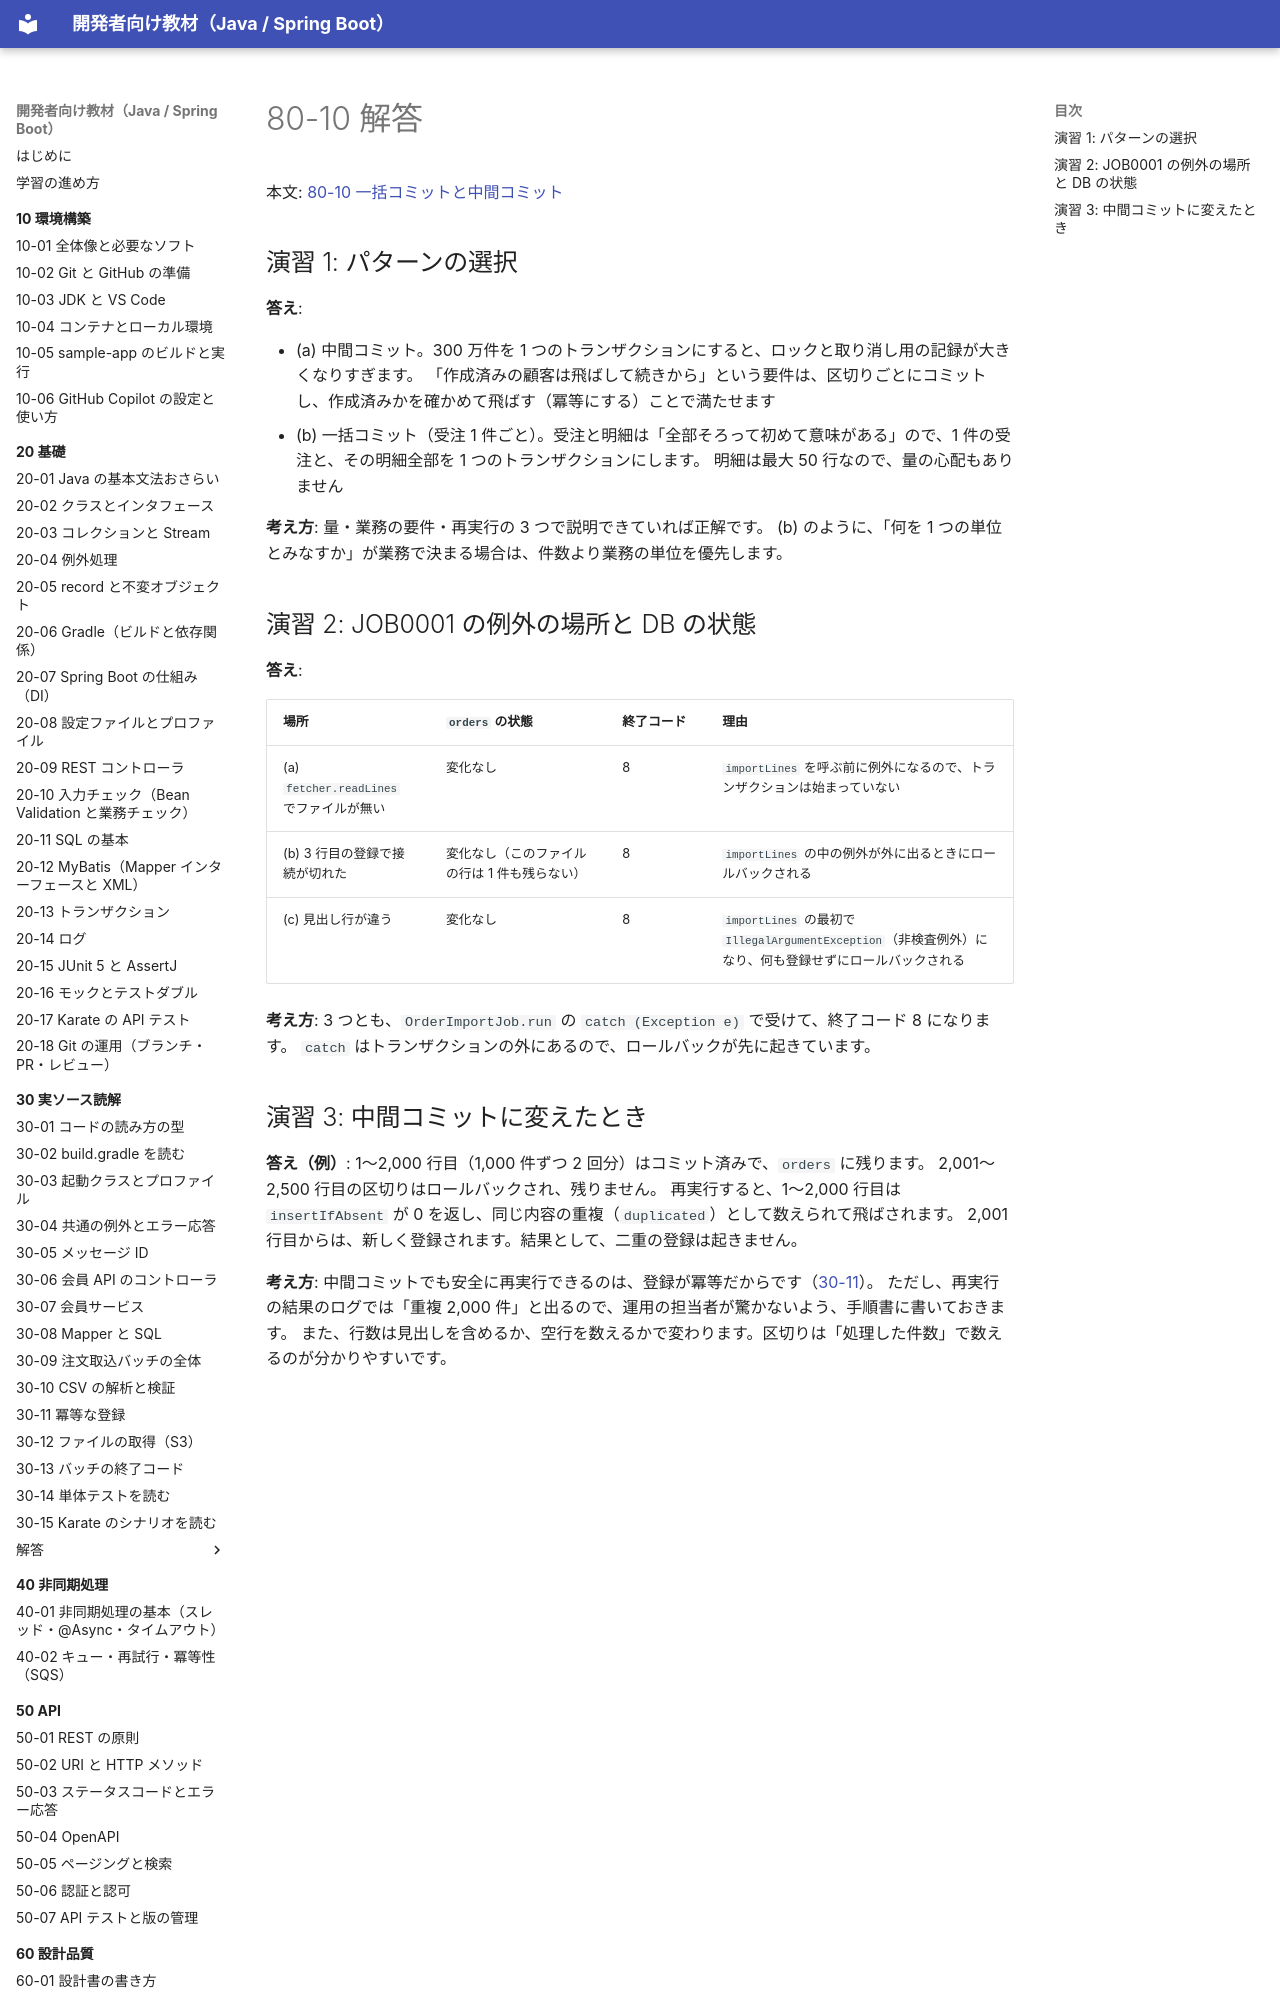

repository: shoyo-maya-bot/learning-materials · page: 80-case-owner/answers/80-10/index.html · generator: mkdocs

# 80-10 解答

本文: [80-10 一括コミットと中間コミット](../80-10-commit-unit.md)

## 演習 1: パターンの選択

**答え**:

- (a) 中間コミット。300 万件を 1 つのトランザクションにすると、ロックと取り消し用の記録が大きくなりすぎます。
  「作成済みの顧客は飛ばして続きから」という要件は、区切りごとにコミットし、作成済みかを確かめて飛ばす（冪等にする）ことで満たせます
- (b) 一括コミット（受注 1 件ごと）。受注と明細は「全部そろって初めて意味がある」ので、1 件の受注と、その明細全部を 1 つのトランザクションにします。
  明細は最大 50 行なので、量の心配もありません

**考え方**: 量・業務の要件・再実行の 3 つで説明できていれば正解です。
(b) のように、「何を 1 つの単位とみなすか」が業務で決まる場合は、件数より業務の単位を優先します。
